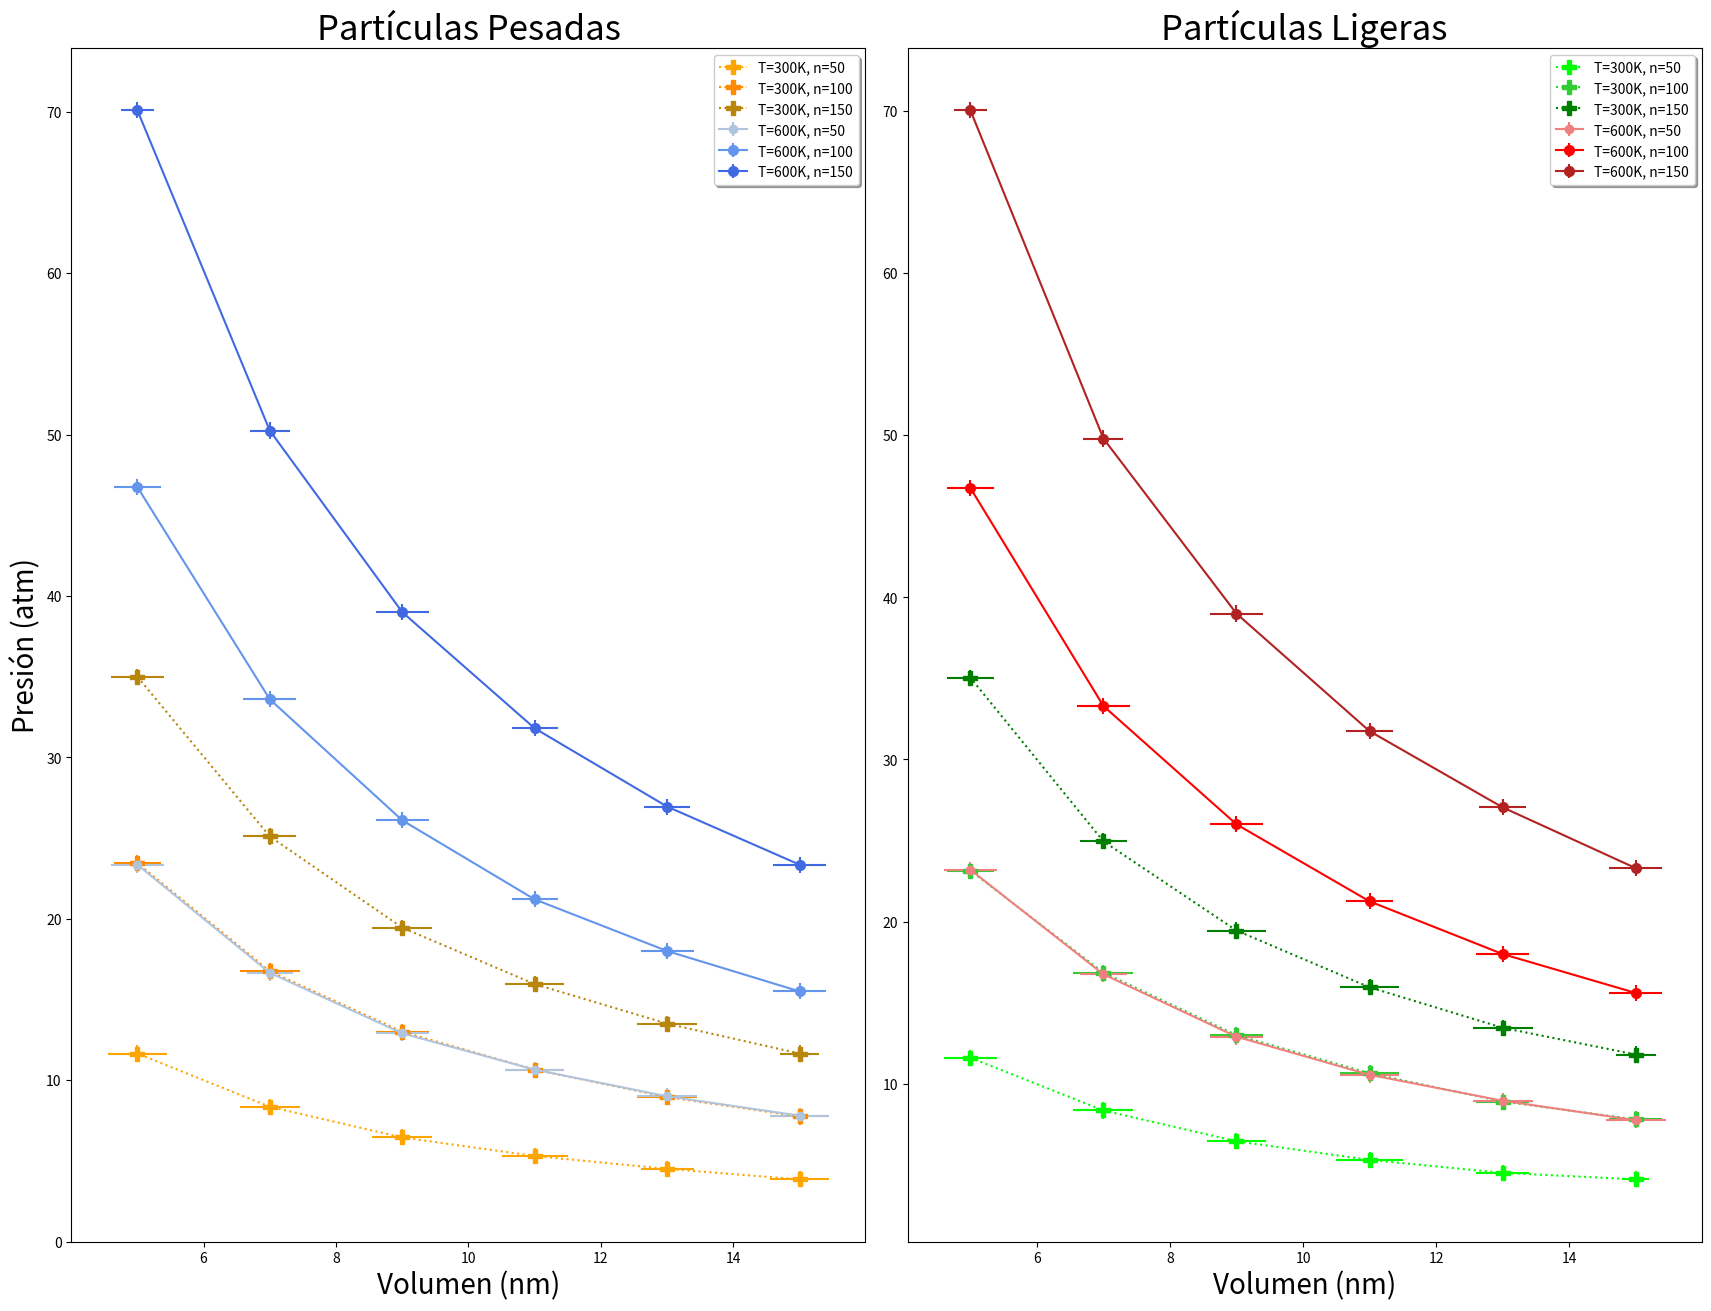

This chart was generated by the following Python code:
import numpy as np
import matplotlib.pyplot as plt

#ERROR

#------------------PARTICULAS PESADAS------------------------------------------------------------------------------------------------------

# Datos 300k, n50, p_pesadas
x_111 = np.array([15,13,11,9,7,5])
y_111 = np.array([3.85,4.5,5.3,6.45,8.35,11.65])
x_111err = 0.5
y_111err = np.array([0.45,0.4,0.5,0.45,0.45,0.45])

# Datos 300k, n100, p_pesadas
x_211 = np.array([15,13,11,9,7,5])
y_211 = np.array([7.75,8.95,10.65,13,16.75,23.45])
x_211err = 0.5
y_211err = np.array([0.45,0.45,0.45,0.4,0.45,0.35])

# Datos 300k, n150, p_pesadas
x_311 = np.array([15,13,11,9,7,5])
y_311 = np.array([11.65,13.5,15.95,19.45,25.1,35])
x_311err = 0.5
y_311err = np.array([0.3,0.45,0.45,0.45,0.4,0.4])

# Datos 600k, n50, p_pesadas
x_121 = np.array([15,13,11,9,7,5])
y_121 = np.array([7.8,9,10.65,12.9,16.65,23.35])
x_121err = 0.5
y_121err = np.array([0.45,0.45,0.45,0.4,0.35,0.4])

# Datos 600k, n100, p_pesadas
x_221 = np.array([15,13,11,9,7,5])
y_221 = np.array([15.5,18,21.2,26.1,33.6,46.75])
x_221err = 0.5
y_221err = np.array([0.4,0.4,0.35,0.4,0.4,0.35])

# Datos 600k, n150, p_pesadas
x_321 = np.array([15,13,11,9,7,5])
y_321 = np.array([23.35,26.95,31.8,39,50.25,70.1])
x_321err = 0.5
y_321err = np.array([0.4,0.35,0.35,0.4,0.3,0.25])

#-------PARTICULAS LIGERAS-----------------------------------------------------------------------------------------------------------------------------

# Datos 300k, n50, pligeras
x_112 = np.array([15,13,11,9,7,5])
y_112 = np.array([4.1,4.5,5.3,6.45,8.35,11.6])
x_112err = 0.5
y_112err = np.array([0.2,0.4,0.5,0.45,0.45,0.4])

# Datos 300k, n100, pligeras
x_212 = np.array([15,13,11,9,7,5])
y_212 = np.array([7.8,8.9,10.65,13,16.85,23.15])
x_212err = 0.5
y_212err = np.array([0.4,0.4,0.45,0.4,0.45,0.35])

# Datos 300k, n150, pligeras
x_312 = np.array([15,13,11,9,7,5])
y_312 = np.array([11.8,13.45,15.95,19.45,24.95,35.05])
x_312err = 0.5
y_312err = np.array([0.3,0.45,0.45,0.45,0.35,0.35])

# Datos 600k, n50, pligeras
x_122 = np.array([15,13,11,9,7,5])
y_122 = np.array([7.75,8.95,10.55,12.9,16.75,23.2])
x_122err = 0.5
y_122err = np.array([0.45,0.45,0.45,0.4,0.35,0.4])

# Datos 600k, n100, peligeras
x_222 = np.array([15,13,11,9,7,5])
y_222 = np.array([15.6,18,21.25,26,33.3,46.75])
x_222err = 0.5
y_222err = np.array([0.4,0.4,0.35,0.4,0.4,0.35])

# Datos 600k, n150, pligeras
x_322 = np.array([15,13,11,9,7,5])
y_322 = np.array([23.3,27.05,31.75,39,49.8,70.05])
x_322err = 0.5
y_322err = np.array([0.4,0.35,0.35,0.4,0.3,0.25])

#--------------------------------------------------------------------------------------------------------------------

plt.figure()
fig, (ax1, ax2) = plt.subplots(nrows=1, ncols=2, figsize = (17, 13), constrained_layout=True)

L11 = ax1.errorbar(x_111, y_111, x_111err, y_111err, linestyle='dotted', marker='P', markersize=10, color='orange')
L21 = ax1.errorbar(x_211, y_211, x_211err, y_211err, linestyle='dotted', marker='P', markersize=10, color='darkorange')
L31 = ax1.errorbar(x_311, y_311, x_311err, y_311err, linestyle='dotted', marker='P', markersize=10, color='darkgoldenrod')
L41 = ax1.errorbar(x_121, y_121, x_121err, y_121err, linestyle='-', marker='o', markersize=6, color='lightsteelblue')
L51 = ax1.errorbar(x_221, y_221, x_221err, y_221err, linestyle='-', marker='o', markersize=7, color='cornflowerblue')
L61 = ax1.errorbar(x_321, y_321, x_321err, y_321err, linestyle='-', marker='o', markersize=7, color='royalblue')

L12 = ax2.errorbar(x_112, y_112, x_112err, y_112err, linestyle='dotted', marker='P', markersize=10, color='lime')
L22 = ax2.errorbar(x_212, y_212, x_212err, y_212err, linestyle='dotted', marker='P', markersize=10, color='limegreen')
L32 = ax2.errorbar(x_312, y_312, x_312err, y_312err, linestyle='dotted', marker='P', markersize=10, color='green')
L42 = ax2.errorbar(x_122, y_122, x_122err, y_122err, linestyle='-', marker='o', markersize=6, color='lightcoral')
L52 = ax2.errorbar(x_222, y_222, x_222err, y_222err, linestyle='-', marker='o', markersize=7, color='red')
L62 = ax2.errorbar(x_322, y_322, x_322err, y_322err, linestyle='-', marker='o', markersize=7, color='firebrick')

#----------------------------------------------------------------------------------------------------------------------------

ax1.legend((L11, L21, L31, L41, L51, L61), 
          ('T=300K, n=50','T=300K, n=100','T=300K, n=150','T=600K, n=50', 'T=600K, n=100', 'T=600K, n=150'), loc='upper right', shadow = True)
ax1.set_xlabel('Volumen (nm)', fontsize= 20)
ax1.set_ylabel('Presión (atm)', fontsize= 20)
ax1.set_title('Partículas Pesadas', fontsize= 25 )

ax2.legend((L12, L22, L32, L42, L52, L62), 
           ('T=300K, n=50','T=300K, n=100','T=300K, n=150','T=600K, n=50', 'T=600K, n=100', 'T=600K, n=150'), loc='upper right', shadow = True)
ax2.set_xlabel('Volumen (nm)', fontsize= 20)
ax2.set_title('Partículas Ligeras', fontsize= 25)

archivo_1 = 'grafico(1).pdf'
plt.savefig(archivo_1)

plt.show()
